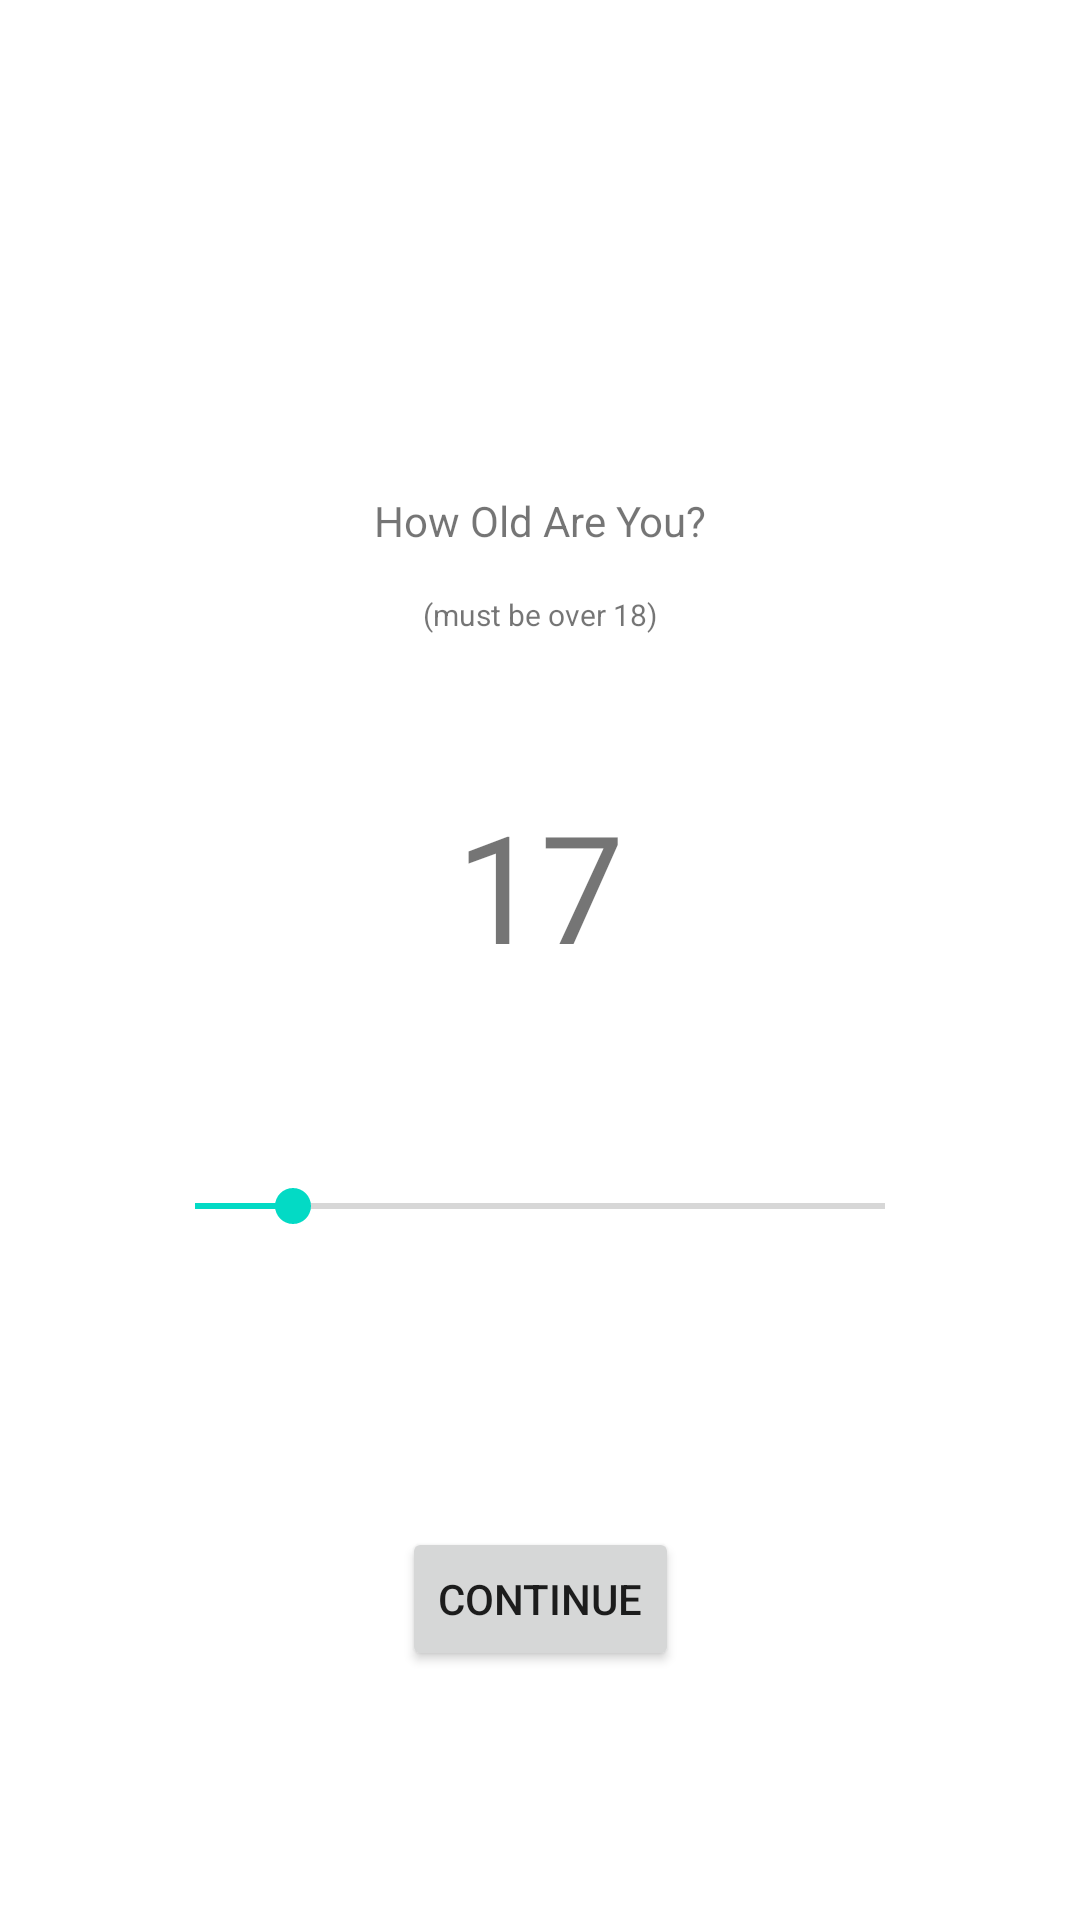

Layout XML and referenced resources for this Android screen:
<!-- AndroidManifest.xml: application theme Theme.EX9 -->
<!-- res/layout/age_fragment.xml -->
<?xml version="1.0" encoding="utf-8"?>
<androidx.constraintlayout.widget.ConstraintLayout xmlns:android="http://schemas.android.com/apk/res/android"
    xmlns:app="http://schemas.android.com/apk/res-auto"
    xmlns:tools="http://schemas.android.com/tools"
    android:layout_width="match_parent"
    android:layout_height="match_parent"
    tools:context=".AgeFrag">

    <TextView
        android:id="@+id/textView"
        android:layout_width="wrap_content"
        android:layout_height="wrap_content"
        android:layout_marginTop="164dp"
        android:text="How Old Are You?"
        app:layout_constraintEnd_toEndOf="parent"
        app:layout_constraintStart_toStartOf="parent"
        app:layout_constraintTop_toTopOf="parent" />

    <SeekBar
        android:id="@+id/seek_bar"
        android:max="120"
        android:padding="15dp"
        android:layout_margin="50dp"
        android:progress="17"
        android:layout_width="fill_parent"
        android:layout_height="wrap_content"
        app:layout_constraintBottom_toBottomOf="parent"
        app:layout_constraintEnd_toEndOf="parent"
        app:layout_constraintStart_toStartOf="parent"
        app:layout_constraintTop_toTopOf="@+id/textView" />

    <Button
        android:id="@+id/continueButton"
        android:layout_width="wrap_content"
        android:layout_height="wrap_content"
        android:text="Continue"
        app:layout_constraintBottom_toBottomOf="parent"
        app:layout_constraintEnd_toEndOf="parent"
        app:layout_constraintStart_toStartOf="parent"
        app:layout_constraintTop_toBottomOf="@+id/seek_bar" />

    <TextView
        android:id="@+id/textView2"
        android:layout_width="wrap_content"
        android:layout_height="wrap_content"
        android:layout_marginTop="15dp"
        android:text="(must be over 18)"
        android:textSize="10dp"
        app:layout_constraintEnd_toEndOf="parent"
        app:layout_constraintStart_toStartOf="parent"
        app:layout_constraintTop_toBottomOf="@+id/textView" />

    <TextView
        android:id="@+id/age_num"
        android:layout_width="wrap_content"
        android:layout_height="wrap_content"
        android:text="17"
        android:textSize="50dp"
        app:layout_constraintBottom_toTopOf="@+id/seek_bar"
        app:layout_constraintEnd_toEndOf="parent"
        app:layout_constraintStart_toStartOf="parent"
        app:layout_constraintTop_toBottomOf="@+id/textView2" />

</androidx.constraintlayout.widget.ConstraintLayout>
<!-- resources referenced by this layout -->
<resources>
  <style name="Theme.EX9" parent="Theme.MaterialComponents.DayNight.DarkActionBar">
          
          <item name="colorPrimary">@color/purple_500</item>
          <item name="colorPrimaryVariant">@color/purple_700</item>
          <item name="colorOnPrimary">@color/white</item>
          
          <item name="colorSecondary">@color/teal_200</item>
          <item name="colorSecondaryVariant">@color/teal_700</item>
          <item name="colorOnSecondary">@color/black</item>
          
          <item name="android:statusBarColor" tools:targetApi="l">?attr/colorPrimaryVariant</item>
          
      </style>
  <!-- not gathered from this repository: default colours our renderer supplied (Android Studio template values) -->
  <color name="purple_500">#FF6200EE</color>
  <color name="purple_700">#FF3700B3</color>
  <color name="teal_200">#FF03DAC5</color>
  <color name="teal_700">#FF018786</color>
  <color name="black">#FF000000</color>
  <color name="white">#FFFFFFFF</color>
</resources>
